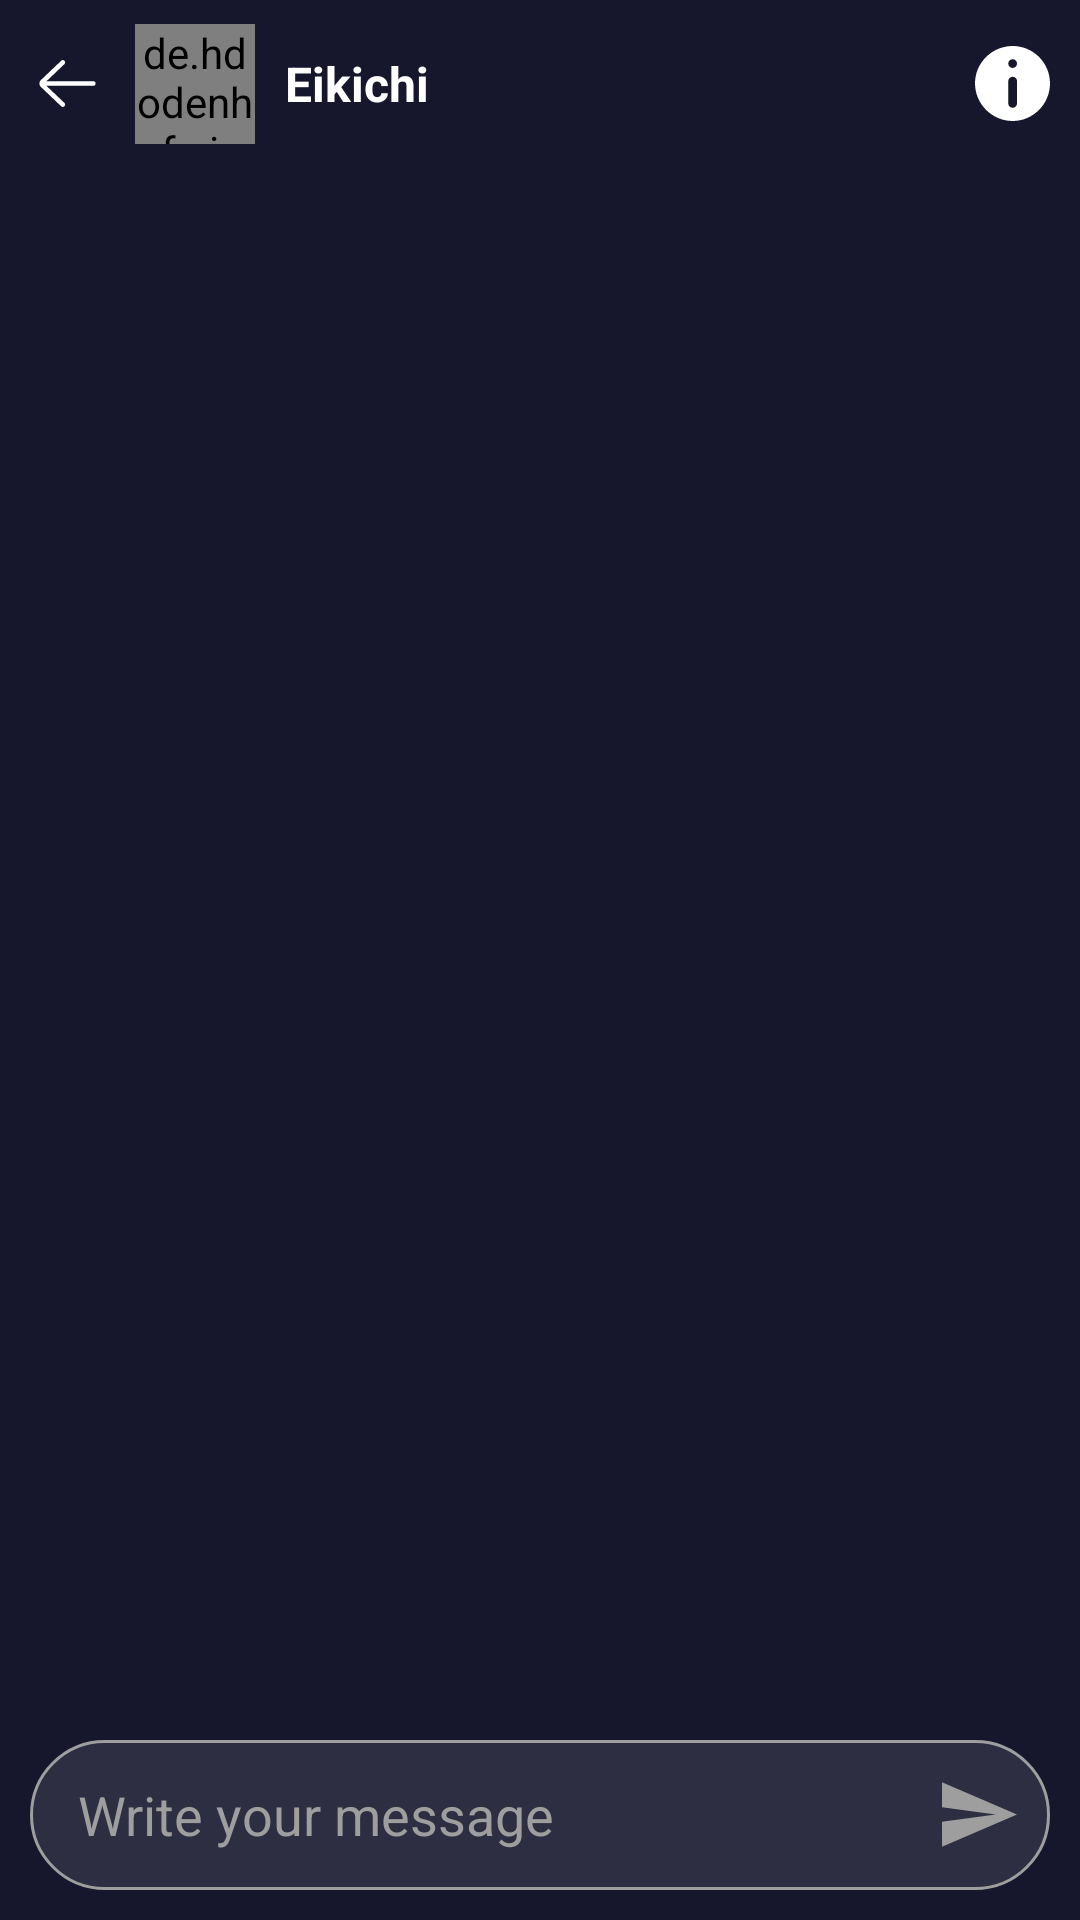

Reconstruct the res/layout file that produces this screen, plus the resources it refers to.
<!-- AndroidManifest.xml: application theme Theme.EducationAppTest -->
<!-- res/layout/activity_messaging_detail.xml -->
<?xml version="1.0" encoding="utf-8"?>
<androidx.constraintlayout.widget.ConstraintLayout xmlns:android="http://schemas.android.com/apk/res/android"
    xmlns:app="http://schemas.android.com/apk/res-auto"
    xmlns:tools="http://schemas.android.com/tools"
    android:id="@+id/drawer_layout"
    android:layout_width="match_parent"
    android:layout_height="match_parent"
    tools:context=".ui.activities.MessagingDetailActivity">

    <androidx.constraintlayout.widget.ConstraintLayout
        android:layout_width="match_parent"
        android:layout_height="match_parent"
        android:background="#16162c">

        <RelativeLayout
            android:id="@+id/toolbar"
            android:layout_width="match_parent"
            android:layout_height="?attr/actionBarSize"
            app:layout_constraintTop_toTopOf="parent">

            <androidx.appcompat.widget.AppCompatImageView
                android:id="@+id/back_on_pressed"
                android:layout_width="wrap_content"
                android:layout_height="wrap_content"
                android:layout_centerVertical="true"
                android:layout_marginStart="10dp"
                android:clickable="true"
                android:focusable="true"
                app:srcCompat="@drawable/ic_left_arrow" />

            <de.hdodenhof.circleimageview.CircleImageView
                android:id="@+id/item_message_image"
                android:layout_width="40dp"
                android:layout_height="40dp"
                android:layout_centerVertical="true"
                android:layout_marginStart="10dp"
                android:layout_toEndOf="@+id/back_on_pressed"
                android:src="@drawable/gto" />

            <TextView
                android:id="@+id/item_message_name"
                android:layout_width="wrap_content"
                android:layout_height="wrap_content"
                android:layout_centerVertical="true"
                android:layout_marginStart="10dp"
                android:layout_toEndOf="@+id/item_message_image"
                android:text="Eikichi"
                android:textColor="@color/white"
                android:textSize="16sp"
                android:textStyle="bold" />

            <androidx.appcompat.widget.AppCompatImageView
                android:id="@+id/item_message_information"
                android:layout_width="wrap_content"
                android:layout_height="wrap_content"
                android:layout_alignParentEnd="true"
                android:layout_centerVertical="true"
                android:layout_marginEnd="10dp"
                app:srcCompat="@drawable/ic_information" />

        </RelativeLayout>

        <androidx.recyclerview.widget.RecyclerView
            android:id="@+id/messages_recycler_view"
            android:layout_width="match_parent"
            android:layout_height="0dp"
            android:layout_marginBottom="10dp"
            app:layout_constraintBottom_toTopOf="@+id/messaging_send_layout"
            app:layout_constraintTop_toBottomOf="@+id/toolbar"
            tools:listitem="@layout/item_message" />

        <RelativeLayout
            android:id="@+id/messaging_send_layout"
            android:layout_width="match_parent"
            android:layout_height="50dp"
            android:layout_margin="10dp"
            android:background="@drawable/custom_edit_text_background"
            app:layout_constraintBottom_toBottomOf="parent">

            <androidx.appcompat.widget.AppCompatEditText
                android:id="@+id/messaging_send_edit_text"
                android:layout_width="match_parent"
                android:layout_height="match_parent"
                android:layout_toStartOf="@+id/messaging_send_icon"
                android:background="@color/transparent"
                android:hint="@string/messaging_edit_text_hint"
                android:paddingStart="15dp"
                android:textColor="@color/white"
                android:textColorHint="@color/grey" />

            <androidx.appcompat.widget.AppCompatImageView
                android:id="@+id/messaging_send_icon"
                android:layout_width="wrap_content"
                android:layout_height="wrap_content"
                android:layout_alignParentEnd="true"
                android:layout_centerVertical="true"
                android:layout_margin="10dp"
                android:clickable="true"
                android:focusable="true"
                app:srcCompat="@drawable/ic_send" />
        </RelativeLayout>
    </androidx.constraintlayout.widget.ConstraintLayout>
</androidx.constraintlayout.widget.ConstraintLayout>
<!-- res/layout/item_message.xml (included above) -->
<?xml version="1.0" encoding="utf-8"?>
<androidx.constraintlayout.widget.ConstraintLayout xmlns:android="http://schemas.android.com/apk/res/android"
    xmlns:app="http://schemas.android.com/apk/res-auto"
    android:id="@+id/item_message_layout"
    android:layout_width="match_parent"
    android:layout_height="wrap_content"
    android:layout_marginStart="10dp"
    android:layout_marginTop="10dp"
    android:layout_marginBottom="10dp"
    android:background="@drawable/pressed_item_animation"
    android:clickable="true"
    android:focusable="true">

    <de.hdodenhof.circleimageview.CircleImageView
        android:id="@+id/item_message_image"
        android:layout_width="80dp"
        android:layout_height="80dp"
        android:layout_margin="10dp"
        android:src="@drawable/gto"
        app:civ_border_color="#00bc48"
        app:civ_border_width="3dp"
        app:layout_constraintBottom_toBottomOf="parent"
        app:layout_constraintStart_toStartOf="parent"
        app:layout_constraintTop_toTopOf="parent" />

    <TextView
        android:id="@+id/item_message_title"
        android:layout_width="wrap_content"
        android:layout_height="wrap_content"
        android:layout_marginStart="10dp"
        android:layout_marginTop="5dp"
        android:text="Eikichi"
        android:textColor="@color/white"
        android:textSize="18sp"
        android:textStyle="bold"
        app:layout_constraintStart_toEndOf="@+id/item_message_image"
        app:layout_constraintTop_toTopOf="@+id/item_message_image" />

    <TextView
        android:id="@+id/item_message_content"
        android:layout_width="0dp"
        android:layout_height="wrap_content"
        android:layout_marginTop="5dp"
        android:layout_marginEnd="10dp"
        android:text="Hello, how are you ? I am going to market."
        android:textColor="@color/white"
        android:textSize="16sp"
        android:textStyle="italic"
        app:layout_constraintEnd_toStartOf="@+id/item_message_notification_layout"
        app:layout_constraintStart_toStartOf="@+id/item_message_title"
        app:layout_constraintTop_toBottomOf="@+id/item_message_title" />

    <RelativeLayout
        android:id="@+id/item_message_notification_layout"
        android:layout_width="wrap_content"
        android:layout_height="wrap_content"
        android:layout_marginEnd="20dp"
        android:visibility="visible"
        app:layout_constraintBottom_toBottomOf="@+id/item_message_content"
        app:layout_constraintEnd_toEndOf="parent"
        app:layout_constraintTop_toTopOf="@+id/item_message_content">

        <de.hdodenhof.circleimageview.CircleImageView
            android:id="@+id/item_message_notification_icon"
            android:layout_width="30dp"
            android:layout_height="30dp"
            android:layout_centerInParent="true"
            android:src="@color/app_color" />

        <TextView
            android:id="@+id/item_message_notification_text"
            android:layout_width="wrap_content"
            android:layout_height="wrap_content"
            android:layout_centerInParent="true"
            android:text="2"
            android:textColor="@color/white"
            android:textSize="15sp" />

    </RelativeLayout>

</androidx.constraintlayout.widget.ConstraintLayout>
<!-- resources referenced by this layout -->
<resources>
  <color name="app_color">#0262ae</color>
  <color name="grey">#9e9e9e</color>
  <color name="transparent">#00FFFFFF</color>
  <color name="white">#FFFFFF</color>
  <!-- drawable custom_edit_text_background (drawable) -->
  <?xml version="1.0" encoding="UTF-8"?>
  <shape xmlns:android="http://schemas.android.com/apk/res/android">
      <stroke
          android:width="1dp"
          android:color="@color/grey" />
      <corners android:radius="50dp" />
  
      <padding
          android:bottom="1dp"
          android:left="1dp"
          android:right="1dp"
          android:top="1dp" />
  
      <solid android:color="#2e2e42" />
  
  </shape>
  <!-- drawable ic_information (drawable) -->
  <vector xmlns:android="http://schemas.android.com/apk/res/android"
      android:width="25dp"
      android:height="25dp"
      android:autoMirrored="true"
      android:viewportWidth="512"
      android:viewportHeight="512">
      <path
          android:fillColor="#FFF"
          android:pathData="M257,0C116.39,0 0,114.39 0,255s116.39,257 257,257s255,-116.39 255,-257S397.61,0 257,0zM287,392c0,16.54 -13.47,30 -30,30c-16.54,0 -30,-13.46 -30,-30V240c0,-16.54 13.46,-30 30,-30c16.53,0 30,13.46 30,30V392zM257,150c-16.54,0 -30,-13.46 -30,-30s13.46,-30 30,-30c16.53,0 30,13.46 30,30S273.53,150 257,150z" />
  </vector>
  <!-- drawable ic_left_arrow (drawable) -->
  <vector android:autoMirrored="true" android:height="25dp"
      android:viewportHeight="64" android:viewportWidth="64"
      android:width="25dp" xmlns:android="http://schemas.android.com/apk/res/android">
      <path android:fillColor="@color/white" android:pathData="m54,30h-39.899l15.278,-14.552c0.8,-0.762 0.831,-2.028 0.069,-2.828 -0.761,-0.799 -2.027,-0.831 -2.828,-0.069l-17.448,16.62c-0.755,0.756 -1.172,1.76 -1.172,2.829 0,1.068 0.417,2.073 1.207,2.862l17.414,16.586c0.387,0.369 0.883,0.552 1.379,0.552 0.528,0 1.056,-0.208 1.449,-0.621 0.762,-0.8 0.731,-2.065 -0.069,-2.827l-15.342,-14.552h39.962c1.104,0 2,-0.896 2,-2s-0.896,-2 -2,-2z"/>
  </vector>
  <!-- drawable ic_send (drawable) -->
  <vector xmlns:android="http://schemas.android.com/apk/res/android"
      android:width="25dp"
      android:height="25dp"
      android:autoMirrored="true"
      android:viewportWidth="448"
      android:viewportHeight="448">
      <path
          android:fillColor="@color/grey"
          android:pathData="M0.213,32l-0.213,149.333l320,42.667l-320,42.667l0.213,149.333l447.787,-192z" />
  </vector>
  <string name="messaging_edit_text_hint">Write your message</string>
  <color name="purple_700">#FF3700B3</color>
  <color name="teal_700">#FF018786</color>
  <color name="black">#FF000000</color>
  <color name="backgroundColor">#d4e2db</color>
  <!-- drawable ic_back_on_pressed (drawable) -->
  <vector android:autoMirrored="true" android:height="45dp"
      android:viewportHeight="451.8" android:viewportWidth="451.8"
      android:width="45dp" xmlns:android="http://schemas.android.com/apk/res/android">
      <path android:fillColor="#FFFFFF" android:pathData="M167.8,225.2c0,-3.9 1.4,-7.7 4.2,-10.6l87.9,-91.9c5.6,-5.8 14.6,-5.8 20.1,0.1c5.5,5.9 5.4,15.5 -0.2,21.3l-77.8,81.3l76.6,82.4c5.5,5.9 5.4,15.5 -0.2,21.3c-5.6,5.8 -14.6,5.8 -20.1,-0.1l-86.6,-93.1C169.1,232.9 167.7,229 167.8,225.2z"/>
  </vector>
</resources>
